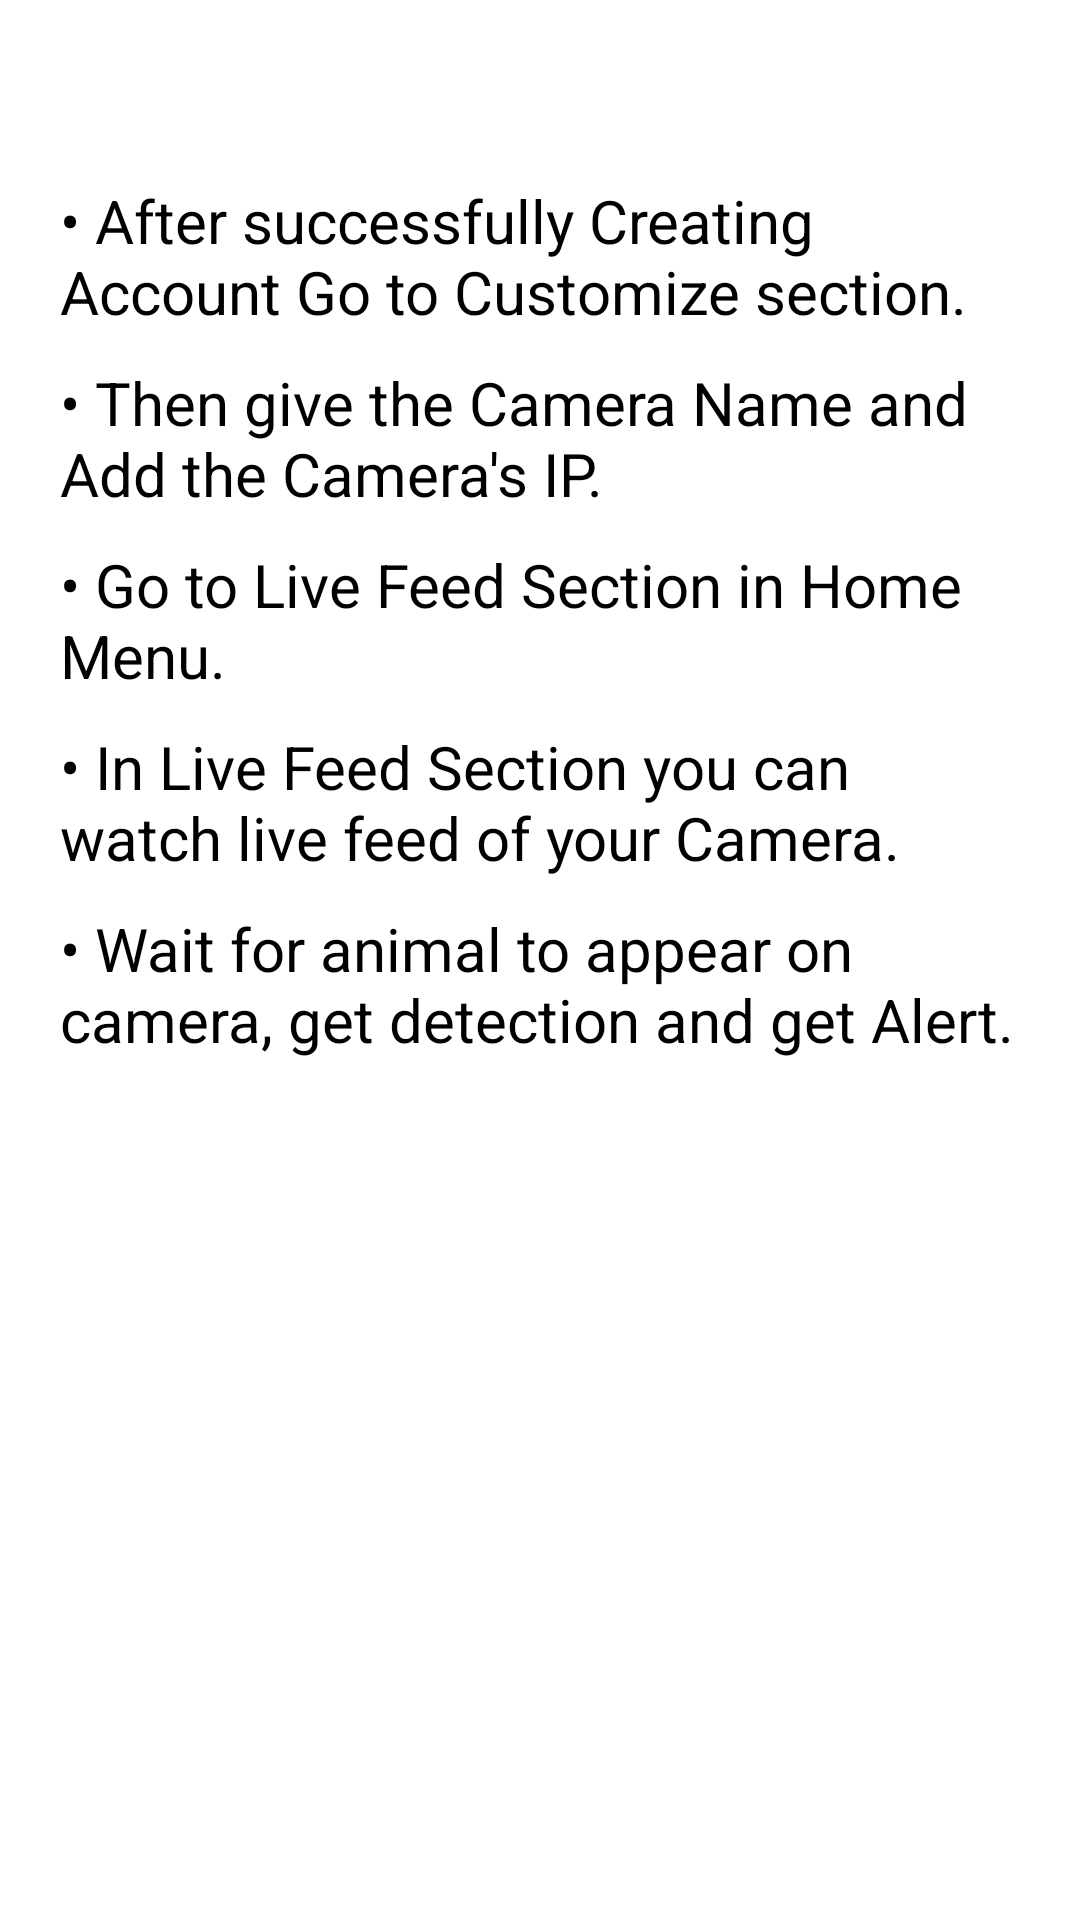

The Android layout XML behind this screen, and the referenced resources:
<!-- AndroidManifest.xml: application theme Theme.Wild_Animal_Detection_System -->
<!-- res/layout/activity_help.xml -->
<?xml version="1.0" encoding="utf-8"?>
<LinearLayout xmlns:android="http://schemas.android.com/apk/res/android"
    xmlns:app="http://schemas.android.com/apk/res-auto"
    xmlns:tools="http://schemas.android.com/tools"
    android:layout_width="match_parent"
    android:layout_height="match_parent"
    tools:context=".HelpActivity"
    android:orientation="vertical"
    android:background="@color/white">

    <LinearLayout
        android:layout_width="match_parent"
        android:layout_height="wrap_content"
        android:orientation="vertical"
        android:layout_marginTop="60dp"
        android:layout_marginStart="20dp"
        android:layout_marginEnd="20dp">

        <TextView
            android:layout_width="match_parent"
            android:layout_height="wrap_content"
            android:text="@string/after_successfully_creating_account_go_to_customize_section"
            android:textSize="20sp"
            android:textColor="@color/black"/>

        <TextView
            android:layout_width="match_parent"
            android:layout_height="wrap_content"
            android:layout_marginTop="10dp"
            android:text="@string/then_add_the_camera_name_and_add_the_camera_s_ip"
            android:textSize="20sp"
            android:textColor="@color/black"/>

        <TextView
            android:layout_width="match_parent"
            android:layout_height="wrap_content"
            android:layout_marginTop="10dp"
            android:text="@string/go_to_live_feed_section_in_home_menu"
            android:textSize="20sp"
            android:textColor="@color/black"/>

        <TextView
            android:layout_width="match_parent"
            android:layout_height="wrap_content"
            android:layout_marginTop="10dp"
            android:text="@string/in_live_feed_section_you_can_watch_live_feed_of_your_camera"
            android:textSize="20sp"
            android:textColor="@color/black"/>

        <TextView
            android:layout_width="match_parent"
            android:layout_height="wrap_content"
            android:layout_marginTop="10dp"
            android:text="@string/wait_for_animal_to_appear_on_camera_get_detection_and_get_alert"
            android:textSize="20sp"
            android:textColor="@color/black"/>

    </LinearLayout>


</LinearLayout>
<!-- resources referenced by this layout -->
<resources>
  <string name="after_successfully_creating_account_go_to_customize_section">• After successfully Creating Account Go to Customize section.</string>
  <string name="go_to_live_feed_section_in_home_menu">• Go to Live Feed Section in Home Menu.</string>
  <string name="in_live_feed_section_you_can_watch_live_feed_of_your_camera">• In Live Feed Section you can watch live feed of your Camera.</string>
  <string name="then_add_the_camera_name_and_add_the_camera_s_ip">• Then give the Camera Name and Add the Camera\'s IP.</string>
  <string name="wait_for_animal_to_appear_on_camera_get_detection_and_get_alert">• Wait for animal to appear on camera, get detection and get Alert.</string>
  <style name="Theme.Wild_Animal_Detection_System" parent="Base.Theme.Wild_Animal_Detection_System" />
  <style name="Base.Theme.Wild_Animal_Detection_System" parent="Theme.Material3.DayNight.NoActionBar">
          
          
      </style>
  <!-- not gathered from this repository: default colours our renderer supplied (Android Studio template values) -->
  <color name="black">#FF000000</color>
  <color name="white">#FFFFFFFF</color>
</resources>
